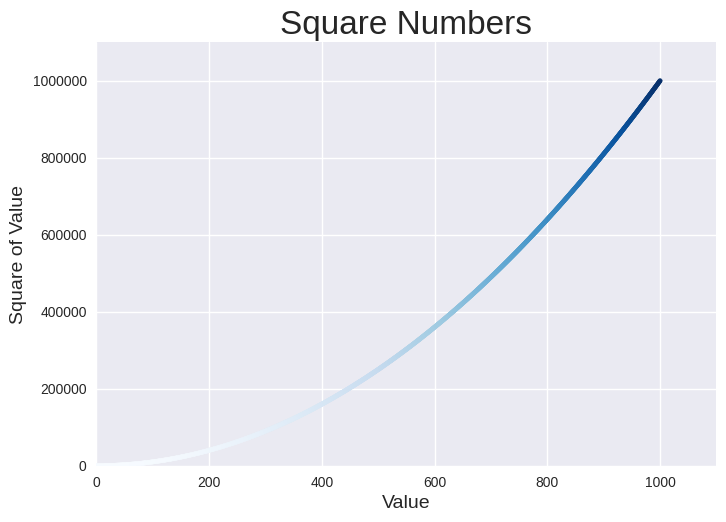

The script that saved this image:
import matplotlib.pyplot as plt

# x_values = [1, 2, 3, 4, 5]
# y_values = [1, 4, 9, 16, 25]

# plt.style.use('seaborn-v0_8')
# fig, ax = plt.subplots()
# ax.scatter(x_values, y_values, s = 100)

# # Set chart title and label axes.
# ax.set_title("Square Numbers", fontsize = 24)
# ax.set_xlabel("Value", fontsize = 14)
# ax.set_ylabel("Square of Value", fontsize = 14)

# # Set size of tick labels.
# ax.tick_params(labelsize = 14)

# plt.show()


x_values = range(1, 1001)
y_values = [x**2 for x in x_values]

plt.style.use('seaborn-v0_8')
fig, ax = plt.subplots()
ax.scatter(x_values, y_values, c = y_values, cmap = plt.cm.Blues, s = 10)

# Set chart title and label axes.
ax.set_title("Square Numbers", fontsize = 24)
ax.set_xlabel("Value", fontsize = 14)
ax.set_ylabel("Square of Value", fontsize = 14)

# Set the range for each axis.
ax.axis([0, 1100, 0, 1_100_100])
ax.ticklabel_format(style='plain')


plt.savefig('squares_plot.png', bbox_inches = 'tight')

plt.show()

